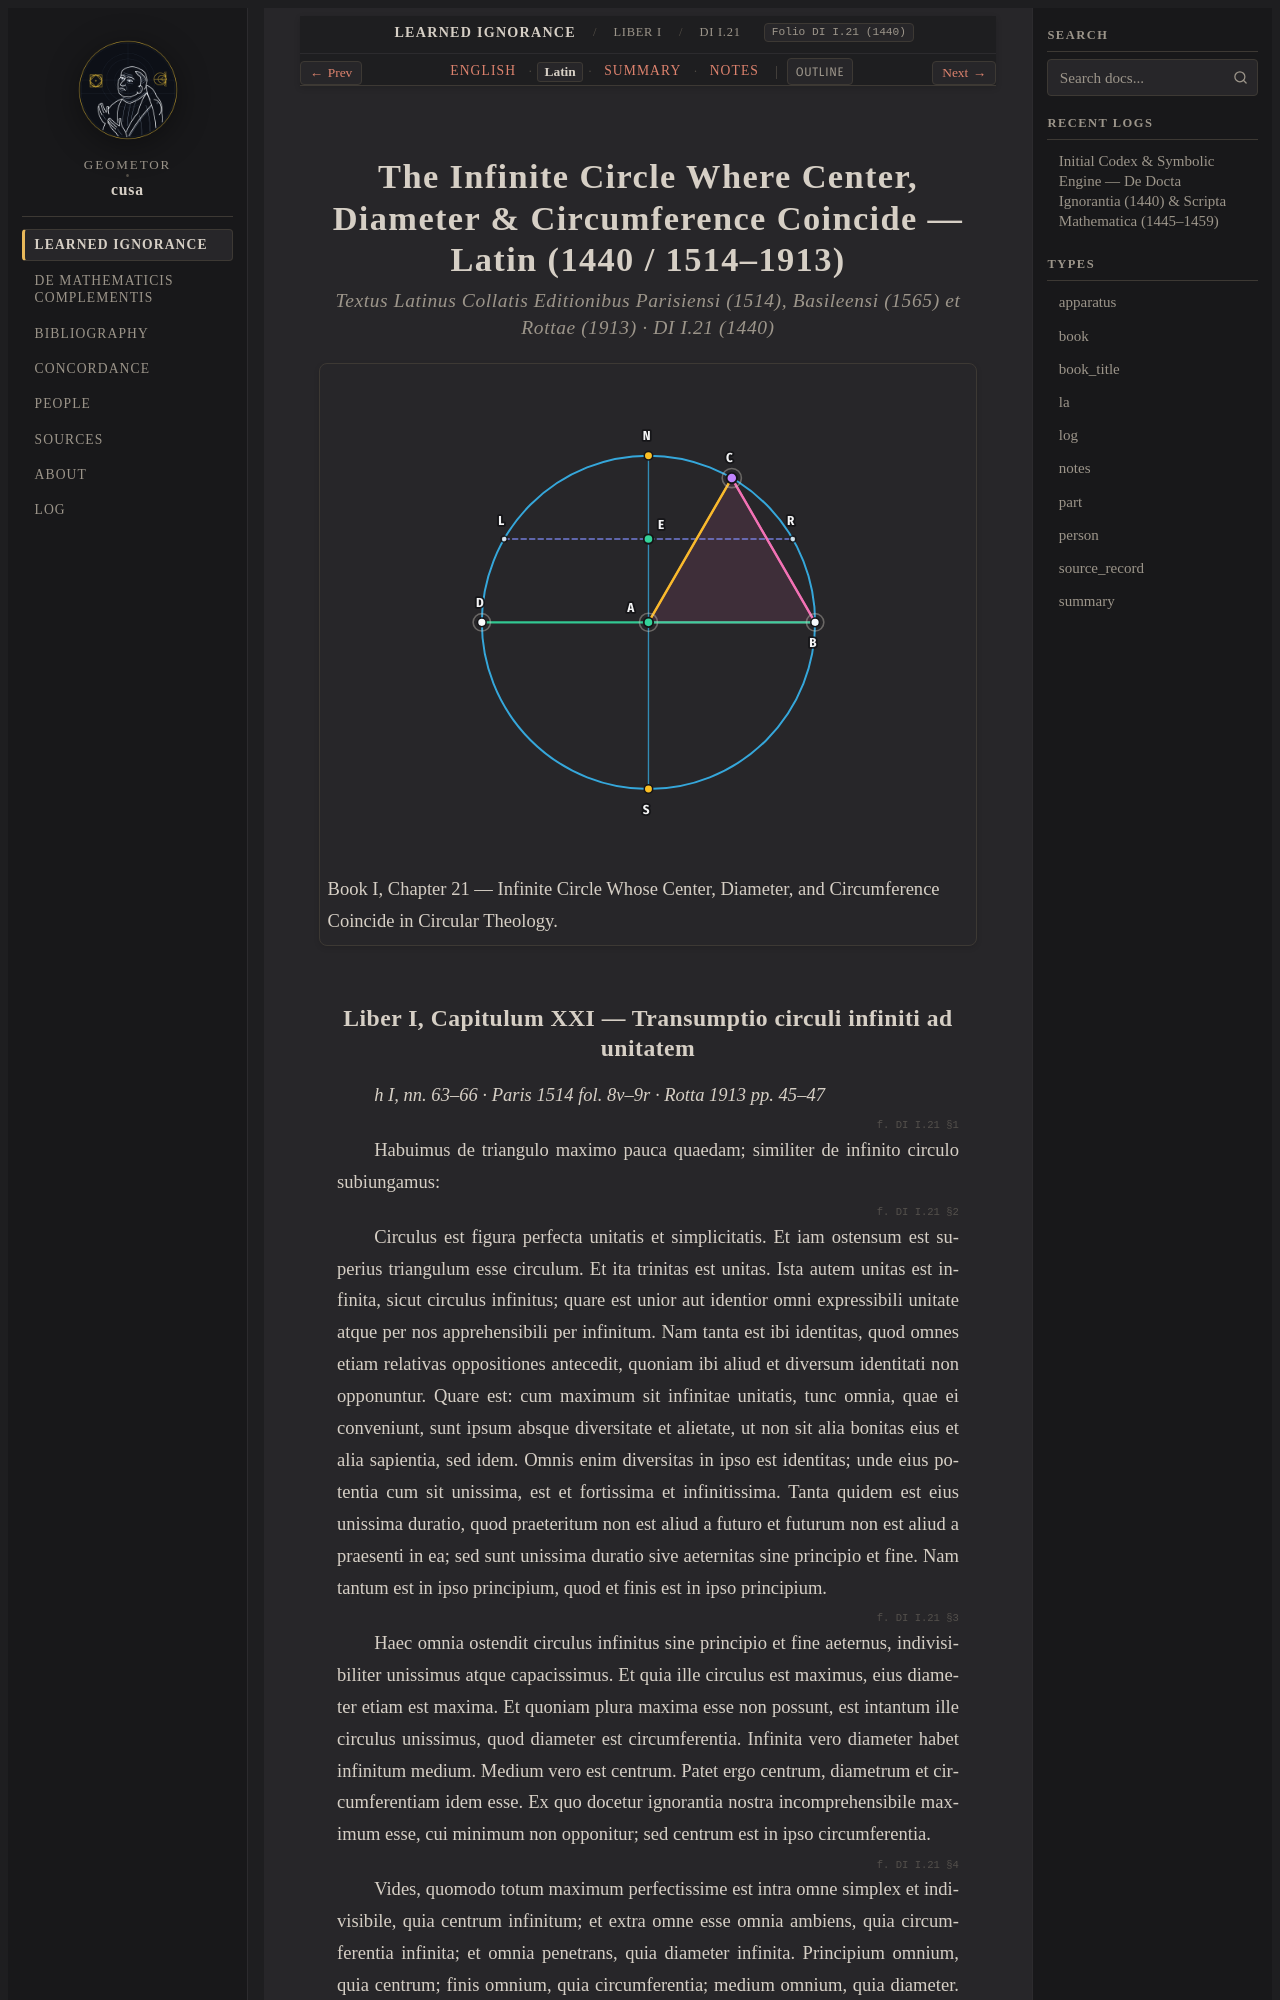

repository: geometor/cusa · page: de_docta_ignorantia/liber_i/cap_21/la.html · generator: sphinx

:order: 160
:layout: book
:type: la
:title: The Infinite Circle Where Center, Diameter & Circumference Coincide — Latin (1440 / 1514–1913)
:canonical_id: DI I.21
:original_id: DI I.21
:folio: DI I.21 (1440)
:tracks: English: index | Latin: la | Summary: summary | Notes: notes

.. _cap_21-la:
.. _cap_21_23-la:

==============================================================================================
The Infinite Circle Where Center, Diameter & Circumference Coincide — Latin (1440 / 1514–1913)
==============================================================================================

.. rubric:: Textus Latinus Collatis Editionibus Parisiensi (1514), Basileensi (1565) et Rottae (1913) · DI I.21 (1440)

.. picture:: /_static/figures/cusa_line_unfolding_sphere.svg
   :alt: The Infinite Circle Where Center, Diameter & Circumference Coincide
   :caption: Book I, Chapter 21 — Infinite Circle Whose Center, Diameter, and Circumference Coincide in Circular Theology.

.. _di-bk1-ch21-la:
